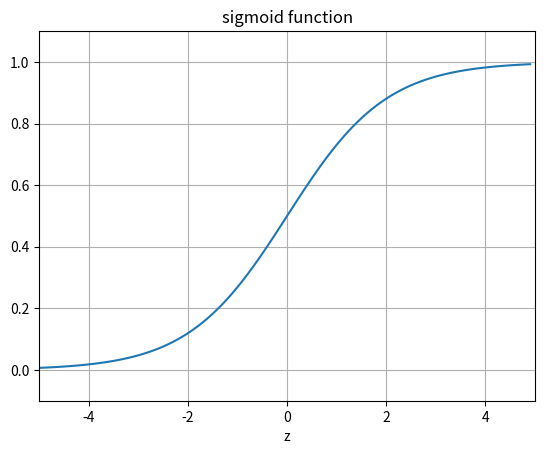
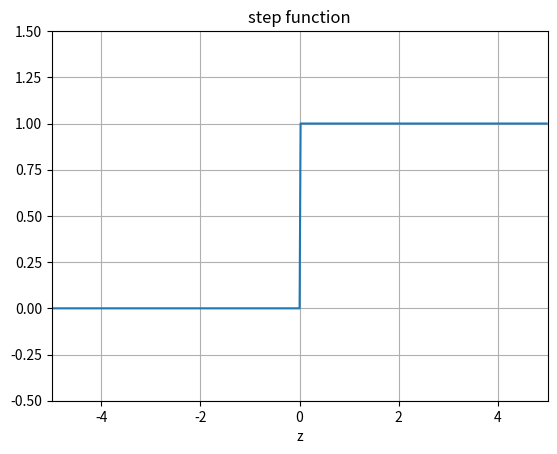
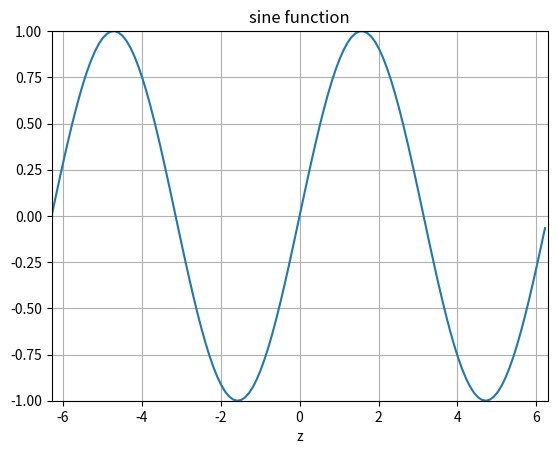
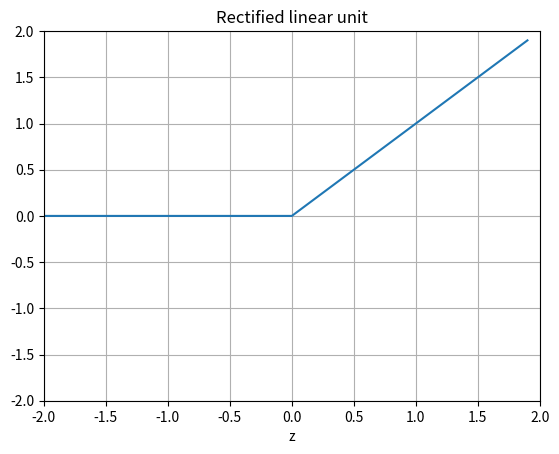

Reproduce these figures in Python, in order.
#!/usr/bin/env python
# coding: utf-8

# # Neural networks
# 
# Artificial neural networks are computational systems that can learn to
# perform tasks by considering examples, generally without being
# programmed with any task-specific rules. It is supposed to mimic a
# biological system, wherein neurons interact by sending signals in the
# form of mathematical functions between layers. All layers can contain
# an arbitrary number of neurons, and each connection is represented by
# a weight variable.
# 
# 
# The field of artificial neural networks has a long history of
# development, and is closely connected with the advancement of computer
# science and computers in general. A model of artificial neurons was
# first developed by McCulloch and Pitts in 1943 to study signal
# processing in the brain and has later been refined by others. The
# general idea is to mimic neural networks in the human brain, which is
# composed of billions of neurons that communicate with each other by
# sending electrical signals.  Each neuron accumulates its incoming
# signals, which must exceed an activation threshold to yield an
# output. If the threshold is not overcome, the neuron remains inactive,
# i.e. has zero output.
# 
# This behaviour has inspired a simple mathematical model for an artificial neuron.

# <!-- Equation labels as ordinary links -->
# <div id="artificialNeuron"></div>
# 
# $$
# \begin{equation}
#  y = f\left(\sum_{i=1}^n w_ix_i\right) = f(u)
# \label{artificialNeuron} \tag{1}
# \end{equation}
# $$

# Here, the output $y$ of the neuron is the value of its activation function, which have as input
# a weighted sum of signals $x_i, \dots ,x_n$ received by $n$ other neurons.
# 
# Conceptually, it is helpful to divide neural networks into four
# categories:
# 1. general purpose neural networks for supervised learning,
# 
# 2. neural networks designed specifically for image processing, the most prominent example of this class being Convolutional Neural Networks (CNNs),
# 
# 3. neural networks for sequential data such as Recurrent Neural Networks (RNNs), and
# 
# 4. neural networks for unsupervised learning such as Deep Boltzmann Machines.
# 
# In natural science, DNNs and CNNs have already found numerous
# applications. In statistical physics, they have been applied to detect
# phase transitions in 2D Ising and Potts models, lattice gauge
# theories, and different phases of polymers, or solving the
# Navier-Stokes equation in weather forecasting.  Deep learning has also
# found interesting applications in quantum physics. Various quantum
# phase transitions can be detected and studied using DNNs and CNNs,
# topological phases, and even non-equilibrium many-body
# localization. Representing quantum states as DNNs quantum state
# tomography are among some of the impressive achievements to reveal the
# potential of DNNs to facilitate the study of quantum systems.
# 
# In quantum information theory, it has been shown that one can perform
# gate decompositions with the help of neural. 
# 
# The applications are not limited to the natural sciences. There is a
# plethora of applications in essentially all disciplines, from the
# humanities to life science and medicine.
# 
# 
# An artificial neural network (ANN), is a computational model that
# consists of layers of connected neurons, or nodes or units.  We will
# refer to these interchangeably as units or nodes, and sometimes as
# neurons.
# 
# It is supposed to mimic a biological nervous system by letting each
# neuron interact with other neurons by sending signals in the form of
# mathematical functions between layers.  A wide variety of different
# ANNs have been developed, but most of them consist of an input layer,
# an output layer and eventual layers in-between, called *hidden
# layers*. All layers can contain an arbitrary number of nodes, and each
# connection between two nodes is associated with a weight variable.
# 
# Neural networks (also called neural nets) are neural-inspired
# nonlinear models for supervised learning.  As we will see, neural nets
# can be viewed as natural, more powerful extensions of supervised
# learning methods such as linear and logistic regression and soft-max
# methods we discussed earlier.
# 
# 
# ### Feed-forward neural networks
# 
# The feed-forward neural network (FFNN) was the first and simplest type
# of ANNs that were devised. In this network, the information moves in
# only one direction: forward through the layers.
# 
# Nodes are represented by circles, while the arrows display the
# connections between the nodes, including the direction of information
# flow. Additionally, each arrow corresponds to a weight variable
# (figure to come).  We observe that each node in a layer is connected
# to *all* nodes in the subsequent layer, making this a so-called
# *fully-connected* FFNN.
# 
# 
# 
# ### Convolutional Neural Network
# 
# A different variant of FFNNs are *convolutional neural networks*
# (CNNs), which have a connectivity pattern inspired by the animal
# visual cortex. Individual neurons in the visual cortex only respond to
# stimuli from small sub-regions of the visual field, called a receptive
# field. This makes the neurons well-suited to exploit the strong
# spatially local correlation present in natural images. The response of
# each neuron can be approximated mathematically as a convolution
# operation.  (figure to come)
# 
# Convolutional neural networks emulate the behaviour of neurons in the
# visual cortex by enforcing a *local* connectivity pattern between
# nodes of adjacent layers: Each node in a convolutional layer is
# connected only to a subset of the nodes in the previous layer, in
# contrast to the fully-connected FFNN.  Often, CNNs consist of several
# convolutional layers that learn local features of the input, with a
# fully-connected layer at the end, which gathers all the local data and
# produces the outputs. They have wide applications in image and video
# recognition.
# 
# ### Recurrent neural networks
# 
# So far we have only mentioned ANNs where information flows in one
# direction: forward. *Recurrent neural networks* on the other hand,
# have connections between nodes that form directed *cycles*. This
# creates a form of internal memory which are able to capture
# information on what has been calculated before; the output is
# dependent on the previous computations. Recurrent NNs make use of
# sequential information by performing the same task for every element
# in a sequence, where each element depends on previous elements. An
# example of such information is sentences, making recurrent NNs
# especially well-suited for handwriting and speech recognition.
# 
# ### Other types of networks
# 
# There are many other kinds of ANNs that have been developed. One type
# that is specifically designed for interpolation in multidimensional
# space is the radial basis function (RBF) network. RBFs are typically
# made up of three layers: an input layer, a hidden layer with
# non-linear radial symmetric activation functions and a linear output
# layer (''linear'' here means that each node in the output layer has a
# linear activation function). The layers are normally fully-connected
# and there are no cycles, thus RBFs can be viewed as a type of
# fully-connected FFNN. They are however usually treated as a separate
# type of NN due the unusual activation functions.
# 
# 
# ## Multilayer perceptrons
# 
# One uses often so-called fully-connected feed-forward neural networks
# with three or more layers (an input layer, one or more hidden layers
# and an output layer) consisting of neurons that have non-linear
# activation functions.
# 
# Such networks are often called *multilayer perceptrons* (MLPs).
# 
# 
# According to the *Universal approximation theorem*, a feed-forward
# neural network with just a single hidden layer containing a finite
# number of neurons can approximate a continuous multidimensional
# function to arbitrary accuracy, assuming the activation function for
# the hidden layer is a **non-constant, bounded and
# monotonically-increasing continuous function**.
# 
# Note that the requirements on the activation function only applies to
# the hidden layer, the output nodes are always assumed to be linear, so
# as to not restrict the range of output values.
# 
# 
# 
# The output $y$ is produced via the activation function $f$

# $$
# y = f\left(\sum_{i=1}^n w_ix_i + b_i\right) = f(z),
# $$

# This function receives $x_i$ as inputs.
# Here the activation $z=(\sum_{i=1}^n w_ix_i+b_i)$. 
# In an FFNN of such neurons, the *inputs* $x_i$ are the *outputs* of
# the neurons in the preceding layer. Furthermore, an MLP is
# fully-connected, which means that each neuron receives a weighted sum
# of the outputs of *all* neurons in the previous layer.
# 
# 
# First, for each node $i$ in the first hidden layer, we calculate a weighted sum $z_i^1$ of the input coordinates $x_j$,

# <!-- Equation labels as ordinary links -->
# <div id="_auto1"></div>
# 
# $$
# \begin{equation} z_i^1 = \sum_{j=1}^{M} w_{ij}^1 x_j + b_i^1
# \label{_auto1} \tag{2}
# \end{equation}
# $$

# Here $b_i$ is the so-called bias which is normally needed in
# case of zero activation weights or inputs. How to fix the biases and
# the weights will be discussed below.  The value of $z_i^1$ is the
# argument to the activation function $f_i$ of each node $i$, The
# variable $M$ stands for all possible inputs to a given node $i$ in the
# first layer.  We define  the output $y_i^1$ of all neurons in layer 1 as

# <!-- Equation labels as ordinary links -->
# <div id="outputLayer1"></div>
# 
# $$
# \begin{equation}
#  y_i^1 = f(z_i^1) = f\left(\sum_{j=1}^M w_{ij}^1 x_j  + b_i^1\right)
# \label{outputLayer1} \tag{3}
# \end{equation}
# $$

# where we assume that all nodes in the same layer have identical
# activation functions, hence the notation $f$. In general, we could assume in the more general case that different layers have different activation functions.
# In this case we would identify these functions with a superscript $l$ for the $l$-th layer,

# <!-- Equation labels as ordinary links -->
# <div id="generalLayer"></div>
# 
# $$
# \begin{equation}
#  y_i^l = f^l(u_i^l) = f^l\left(\sum_{j=1}^{N_{l-1}} w_{ij}^l y_j^{l-1} + b_i^l\right)
# \label{generalLayer} \tag{4}
# \end{equation}
# $$

# where $N_l$ is the number of nodes in layer $l$. When the output of
# all the nodes in the first hidden layer are computed, the values of
# the subsequent layer can be calculated and so forth until the output
# is obtained.
# 
# 
# 
# 
# The output of neuron $i$ in layer 2 is thus,

# <!-- Equation labels as ordinary links -->
# <div id="_auto2"></div>
# 
# $$
# \begin{equation}
#  y_i^2 = f^2\left(\sum_{j=1}^N w_{ij}^2 y_j^1 + b_i^2\right) 
# \label{_auto2} \tag{5}
# \end{equation}
# $$

# <!-- Equation labels as ordinary links -->
# <div id="outputLayer2"></div>
# 
# $$
# \begin{equation} 
#  = f^2\left[\sum_{j=1}^N w_{ij}^2f^1\left(\sum_{k=1}^M w_{jk}^1 x_k + b_j^1\right) + b_i^2\right]
# \label{outputLayer2} \tag{6}
# \end{equation}
# $$

# where we have substituted $y_k^1$ with the inputs $x_k$. Finally, the ANN output reads

# <!-- Equation labels as ordinary links -->
# <div id="_auto3"></div>
# 
# $$
# \begin{equation}
#  y_i^3 = f^3\left(\sum_{j=1}^N w_{ij}^3 y_j^2 + b_i^3\right) 
# \label{_auto3} \tag{7}
# \end{equation}
# $$

# <!-- Equation labels as ordinary links -->
# <div id="_auto4"></div>
# 
# $$
# \begin{equation} 
#  = f_3\left[\sum_{j} w_{ij}^3 f^2\left(\sum_{k} w_{jk}^2 f^1\left(\sum_{m} w_{km}^1 x_m + b_k^1\right) + b_j^2\right)
#   + b_1^3\right]
# \label{_auto4} \tag{8}
# \end{equation}
# $$

# We can generalize this expression to an MLP with $l$ hidden
# layers. The complete functional form is,

# <!-- Equation labels as ordinary links -->
# <div id="completeNN"></div>
# 
# $$
# \begin{equation}
# y^{l+1}_i = f^{l+1}\left[\!\sum_{j=1}^{N_l} w_{ij}^3 f^l\left(\sum_{k=1}^{N_{l-1}}w_{jk}^{l-1}\left(\dots f^1\left(\sum_{n=1}^{N_0} w_{mn}^1 x_n+ b_m^1\right)\dots\right)+b_k^2\right)+b_1^3\right] 
# \label{completeNN} \tag{9}
# \end{equation}
# $$

# which illustrates a basic property of MLPs: The only independent
# variables are the input values $x_n$.
# 
# 
# This confirms that an MLP, despite its quite convoluted mathematical
# form, is nothing more than an analytic function, specifically a
# mapping of real-valued vectors $\hat{x} \in \mathbb{R}^n \rightarrow
# \hat{y} \in \mathbb{R}^m$.
# 
# Furthermore, the flexibility and universality of an MLP can be
# illustrated by realizing that the expression is essentially a nested
# sum of scaled activation functions of the form

# <!-- Equation labels as ordinary links -->
# <div id="_auto5"></div>
# 
# $$
# \begin{equation}
#  f(x) = c_1 f(c_2 x + c_3) + c_4
# \label{_auto5} \tag{10}
# \end{equation}
# $$

# where the parameters $c_i$ are weights and biases. By adjusting these
# parameters, the activation functions can be shifted up and down or
# left and right, change slope or be rescaled which is the key to the
# flexibility of a neural network.
# 
# 
# We can introduce a more convenient notation for the activations in an A NN. 
# 
# Additionally, we can represent the biases and activations
# as layer-wise column vectors $\hat{b}_l$ and $\hat{y}_l$, so that the $i$-th element of each vector 
# is the bias $b_i^l$ and activation $y_i^l$ of node $i$ in layer $l$ respectively. 
# 
# We have that $\mathrm{W}_l$ is an $N_{l-1} \times N_l$ matrix, while $\hat{b}_l$ and $\hat{y}_l$ are $N_l \times 1$ column vectors. 
# With this notation, the sum becomes a matrix-vector multiplication, and we can write
# the equation for the activations of hidden layer 2 (assuming three nodes for simplicity) as

# <!-- Equation labels as ordinary links -->
# <div id="_auto6"></div>
# 
# $$
# \begin{equation}
#  \hat{y}_2 = f_2(\mathrm{W}_2 \hat{y}_{1} + \hat{b}_{2}) = 
#  f_2\left(\left[\begin{array}{ccc}
#     w^2_{11} &w^2_{12} &w^2_{13} \\
#     w^2_{21} &w^2_{22} &w^2_{23} \\
#     w^2_{31} &w^2_{32} &w^2_{33} \\
#     \end{array} \right] \cdot
#     \left[\begin{array}{c}
#            y^1_1 \\
#            y^1_2 \\
#            y^1_3 \\
#           \end{array}\right] + 
#     \left[\begin{array}{c}
#            b^2_1 \\
#            b^2_2 \\
#            b^2_3 \\
#           \end{array}\right]\right).
# \label{_auto6} \tag{11}
# \end{equation}
# $$

# ### Matrix-vector notation  and activation
# 
# The activation of node $i$ in layer 2 is

# <!-- Equation labels as ordinary links -->
# <div id="_auto7"></div>
# 
# $$
# \begin{equation}
#  y^2_i = f_2\Bigr(w^2_{i1}y^1_1 + w^2_{i2}y^1_2 + w^2_{i3}y^1_3 + b^2_i\Bigr) = 
#  f_2\left(\sum_{j=1}^3 w^2_{ij} y_j^1 + b^2_i\right).
# \label{_auto7} \tag{12}
# \end{equation}
# $$

# This is not just a convenient and compact notation, but also a useful
# and intuitive way to think about MLPs: The output is calculated by a
# series of matrix-vector multiplications and vector additions that are
# used as input to the activation functions. For each operation
# $\mathrm{W}_l \hat{y}_{l-1}$ we move forward one layer.
# 
# 
# 
# ### Activation functions
# 
# A property that characterizes a neural network, other than its
# connectivity, is the choice of activation function(s).  As described
# in, the following restrictions are imposed on an activation function
# for a FFNN to fulfill the universal approximation theorem
# 
#   * Non-constant
# 
#   * Bounded
# 
#   * Monotonically-increasing
# 
#   * Continuous
# 
# The second requirement excludes all linear functions. Furthermore, in
# a MLP with only linear activation functions, each layer simply
# performs a linear transformation of its inputs.
# 
# Regardless of the number of layers, the output of the NN will be
# nothing but a linear function of the inputs. Thus we need to introduce
# some kind of non-linearity to the NN to be able to fit non-linear
# functions Typical examples are the logistic *Sigmoid*

# $$
# f(x) = \frac{1}{1 + e^{-x}},
# $$

# and the *hyperbolic tangent* function

# $$
# f(x) = \tanh(x)
# $$

# The *sigmoid* function are more biologically plausible because the
# output of inactive neurons are zero. Such activation function are
# called *one-sided*. However, it has been shown that the hyperbolic
# tangent performs better than the sigmoid for training MLPs.  has
# become the most popular for *deep neural networks*

# In[1]:


get_ipython().run_line_magic('matplotlib', 'inline')

"""The sigmoid function (or the logistic curve) is a 
function that takes any real number, z, and outputs a number (0,1).
It is useful in neural networks for assigning weights on a relative scale.
The value z is the weighted sum of parameters involved in the learning algorithm."""

import numpy
import matplotlib.pyplot as plt
import math as mt

z = numpy.arange(-5, 5, .1)
sigma_fn = numpy.vectorize(lambda z: 1/(1+numpy.exp(-z)))
sigma = sigma_fn(z)

fig = plt.figure()
ax = fig.add_subplot(111)
ax.plot(z, sigma)
ax.set_ylim([-0.1, 1.1])
ax.set_xlim([-5,5])
ax.grid(True)
ax.set_xlabel('z')
ax.set_title('sigmoid function')

plt.show()

"""Step Function"""
z = numpy.arange(-5, 5, .02)
step_fn = numpy.vectorize(lambda z: 1.0 if z >= 0.0 else 0.0)
step = step_fn(z)

fig = plt.figure()
ax = fig.add_subplot(111)
ax.plot(z, step)
ax.set_ylim([-0.5, 1.5])
ax.set_xlim([-5,5])
ax.grid(True)
ax.set_xlabel('z')
ax.set_title('step function')

plt.show()

"""Sine Function"""
z = numpy.arange(-2*mt.pi, 2*mt.pi, 0.1)
t = numpy.sin(z)

fig = plt.figure()
ax = fig.add_subplot(111)
ax.plot(z, t)
ax.set_ylim([-1.0, 1.0])
ax.set_xlim([-2*mt.pi,2*mt.pi])
ax.grid(True)
ax.set_xlabel('z')
ax.set_title('sine function')

plt.show()

"""Plots a graph of the squashing function used by a rectified linear
unit"""
z = numpy.arange(-2, 2, .1)
zero = numpy.zeros(len(z))
y = numpy.max([zero, z], axis=0)

fig = plt.figure()
ax = fig.add_subplot(111)
ax.plot(z, y)
ax.set_ylim([-2.0, 2.0])
ax.set_xlim([-2.0, 2.0])
ax.grid(True)
ax.set_xlabel('z')
ax.set_title('Rectified linear unit')

plt.show()


# ## The multilayer  perceptron (MLP)
# 
# The multilayer perceptron is a very popular, and easy to implement approach, to deep learning. It consists of
# 1. A neural network with one or more layers of nodes between the input and the output nodes.
# 
# 2. The multilayer network structure, or architecture, or topology, consists of an input layer, one or more hidden layers, and one output layer.
# 
# 3. The input nodes pass values to the first hidden layer, its nodes pass the information on to the second and so on till we reach the output layer.
# 
# As a convention it is normal to call  a  network with one layer of input units, one layer of hidden
# units and one layer of output units as  a two-layer network. A network with two layers of hidden units is called a three-layer network etc etc.
# 
# For an MLP network there is no direct connection between the output nodes/neurons/units and  the input nodes/neurons/units.
# Hereafter we will call the various entities of a layer for nodes.
# There are also no connections within a single layer.
# 
# The number of input nodes does not need to equal the number of output
# nodes. This applies also to the hidden layers. Each layer may have its
# own number of nodes and activation functions.
# 
# The hidden layers have their name from the fact that they are not
# linked to observables and as we will see below when we define the
# so-called activation $\hat{z}$, we can think of this as a basis
# expansion of the original inputs $\hat{x}$. The difference however
# between neural networks and say linear regression is that now these
# basis functions (which will correspond to the weights in the network)
# are learned from data. This results in  an important difference between
# neural networks and deep learning approaches on one side and methods
# like logistic regression or linear regression and their modifications on the other side.
# 
# 
# ### From one to many layers, the universal approximation theorem
# 
# A neural network with only one layer, what we called the simple
# perceptron, is best suited if we have a standard binary model with
# clear (linear) boundaries between the outcomes. As such it could
# equally well be replaced by standard linear regression or logistic
# regression. Networks with one or more hidden layers approximate
# systems with more complex boundaries.
# 
# As stated earlier, 
# an important theorem in studies of neural networks, restated without
# proof here, is the [universal approximation
# theorem](http://citeseerx.ist.psu.edu/viewdoc/download?doi=10.1.1.441.7873&rep=rep1&type=pdf).
# 
# It states that a feed-forward network with a single hidden layer
# containing a finite number of neurons can approximate continuous
# functions on compact subsets of real functions. The theorem thus
# states that simple neural networks can represent a wide variety of
# interesting functions when given appropriate parameters. It is the
# multilayer feedforward architecture itself which gives neural networks
# the potential of being universal approximators.
# 
# 
# 
# ## Deriving the back propagation code for a multilayer perceptron model
# 
# 
# 
# As we have seen now in a feed forward network, we can express the final output of our network in terms of basic matrix-vector multiplications.
# The unknowwn quantities are our weights $w_{ij}$ and we need to find an algorithm for changing them so that our errors are as small as possible.
# This leads us to the famous [back propagation algorithm](https://www.nature.com/articles/323533a0).
# 
# The questions we want to ask are how do changes in the biases and the
# weights in our network change the cost function and how can we use the
# final output to modify the weights?
# 
# To derive these equations let us start with a plain regression problem
# and define our cost function as

# $$
# {\cal C}(\hat{W})  =  \frac{1}{2}\sum_{i=1}^n\left(y_i - t_i\right)^2,
# $$

# where the $t_i$s are our $n$ targets (the values we want to
# reproduce), while the outputs of the network after having propagated
# all inputs $\hat{x}$ are given by $y_i$.  Below we will demonstrate
# how the basic equations arising from the back propagation algorithm
# can be modified in order to study classification problems with $K$
# classes.
# 
# 
# With our definition of the targets $\hat{t}$, the outputs of the
# network $\hat{y}$ and the inputs $\hat{x}$ we
# define now the activation $z_j^l$ of node/neuron/unit $j$ of the
# $l$-th layer as a function of the bias, the weights which add up from
# the previous layer $l-1$ and the forward passes/outputs
# $\hat{a}^{l-1}$ from the previous layer as

# $$
# z_j^l = \sum_{i=1}^{M_{l-1}}w_{ij}^la_i^{l-1}+b_j^l,
# $$

# where $b_k^l$ are the biases from layer $l$.  Here $M_{l-1}$
# represents the total number of nodes/neurons/units of layer $l-1$. The
# figure here illustrates this equation.  We can rewrite this in a more
# compact form as the matrix-vector products we discussed earlier,

# $$
# \hat{z}^l = \left(\hat{W}^l\right)^T\hat{a}^{l-1}+\hat{b}^l.
# $$

# With the activation values $\hat{z}^l$ we can in turn define the
# output of layer $l$ as $\hat{a}^l = f(\hat{z}^l)$ where $f$ is our
# activation function. In the examples here we will use the sigmoid
# function discussed in our logistic regression lectures. We will also use the same activation function $f$ for all layers
# and their nodes.  It means we have

# $$
# a_j^l = f(z_j^l) = \frac{1}{1+\exp{-(z_j^l)}}.
# $$

# ### Derivatives and the chain rule
# 
# From the definition of the activation $z_j^l$ we have

# $$
# \frac{\partial z_j^l}{\partial w_{ij}^l} = a_i^{l-1},
# $$

# and

# $$
# \frac{\partial z_j^l}{\partial a_i^{l-1}} = w_{ji}^l.
# $$

# With our definition of the activation function we have that (note that this function depends only on $z_j^l$)

# $$
# \frac{\partial a_j^l}{\partial z_j^{l}} = a_j^l(1-a_j^l)=f(z_j^l)(1-f(z_j^l)).
# $$

# With these definitions we can now compute the derivative of the cost function in terms of the weights.
# 
# Let us specialize to the output layer $l=L$. Our cost function is

# $$
# {\cal C}(\hat{W^L})  =  \frac{1}{2}\sum_{i=1}^n\left(y_i - t_i\right)^2=\frac{1}{2}\sum_{i=1}^n\left(a_i^L - t_i\right)^2,
# $$

# The derivative of this function with respect to the weights is

# $$
# \frac{\partial{\cal C}(\hat{W^L})}{\partial w_{jk}^L}  =  \left(a_j^L - t_j\right)\frac{\partial a_j^L}{\partial w_{jk}^{L}},
# $$

# The last partial derivative can easily be computed and reads (by applying the chain rule)

# $$
# \frac{\partial a_j^L}{\partial w_{jk}^{L}} = \frac{\partial a_j^L}{\partial z_{j}^{L}}\frac{\partial z_j^L}{\partial w_{jk}^{L}}=a_j^L(1-a_j^L)a_k^{L-1},
# $$

# ### Bringing it together, first back propagation equation
# 
# We have thus

# $$
# \frac{\partial{\cal C}(\hat{W^L})}{\partial w_{jk}^L}  =  \left(a_j^L - t_j\right)a_j^L(1-a_j^L)a_k^{L-1},
# $$

# Defining

# $$
# \delta_j^L = a_j^L(1-a_j^L)\left(a_j^L - t_j\right) = f'(z_j^L)\frac{\partial {\cal C}}{\partial (a_j^L)},
# $$

# and using the Hadamard product of two vectors we can write this as

# $$
# \hat{\delta}^L = f'(\hat{z}^L)\circ\frac{\partial {\cal C}}{\partial (\hat{a}^L)}.
# $$

# This is an important expression. The second term on the right handside
# measures how fast the cost function is changing as a function of the $j$th
# output activation.  If, for example, the cost function doesn't depend
# much on a particular output node $j$, then $\delta_j^L$ will be small,
# which is what we would expect. The first term on the right, measures
# how fast the activation function $f$ is changing at a given activation
# value $z_j^L$.
# 
# Notice that everything in the above equations is easily computed.  In
# particular, we compute $z_j^L$ while computing the behaviour of the
# network, and it is only a small additional overhead to compute
# $f'(z^L_j)$.  The exact form of the derivative with respect to the
# output depends on the form of the cost function.
# However, provided the cost function is known there should be little
# trouble in calculating

# $$
# \frac{\partial {\cal C}}{\partial (a_j^L)}
# $$

# With the definition of $\delta_j^L$ we have a more compact definition of the derivative of the cost function in terms of the weights, namely

# $$
# \frac{\partial{\cal C}(\hat{W^L})}{\partial w_{jk}^L}  =  \delta_j^La_k^{L-1}.
# $$

# It is also easy to see that our previous equation can be written as

# $$
# \delta_j^L =\frac{\partial {\cal C}}{\partial z_j^L}= \frac{\partial {\cal C}}{\partial a_j^L}\frac{\partial a_j^L}{\partial z_j^L},
# $$

# which can also be interpreted as the partial derivative of the cost function with respect to the biases $b_j^L$, namely

# $$
# \delta_j^L = \frac{\partial {\cal C}}{\partial b_j^L}\frac{\partial b_j^L}{\partial z_j^L}=\frac{\partial {\cal C}}{\partial b_j^L},
# $$

# That is, the error $\delta_j^L$ is exactly equal to the rate of change of the cost function as a function of the bias. 
# 
# We have now three equations that are essential for the computations of the derivatives of the cost function at the output layer. These equations are needed to start the algorithm and they are
# 
# **The starting equations.**

# <!-- Equation labels as ordinary links -->
# <div id="_auto8"></div>
# 
# $$
# \begin{equation}
# \frac{\partial{\cal C}(\hat{W^L})}{\partial w_{jk}^L}  =  \delta_j^La_k^{L-1},
# \label{_auto8} \tag{13}
# \end{equation}
# $$

# and

# <!-- Equation labels as ordinary links -->
# <div id="_auto9"></div>
# 
# $$
# \begin{equation}
# \delta_j^L = f'(z_j^L)\frac{\partial {\cal C}}{\partial (a_j^L)},
# \label{_auto9} \tag{14}
# \end{equation}
# $$

# and

# <!-- Equation labels as ordinary links -->
# <div id="_auto10"></div>
# 
# $$
# \begin{equation}
# \delta_j^L = \frac{\partial {\cal C}}{\partial b_j^L},
# \label{_auto10} \tag{15}
# \end{equation}
# $$

# An interesting consequence of the above equations is that when the
# activation $a_k^{L-1}$ is small, the gradient term, that is the
# derivative of the cost function with respect to the weights, will also
# tend to be small. We say then that the weight learns slowly, meaning
# that it changes slowly when we minimize the weights via say gradient
# descent. In this case we say the system learns slowly.
# 
# Another interesting feature is that is when the activation function,
# represented by the sigmoid function here, is rather flat when we move towards
# its end values $0$ and $1$ (see the above Python codes). In these
# cases, the derivatives of the activation function will also be close
# to zero, meaning again that the gradients will be small and the
# network learns slowly again.
# 
# 
# 
# We need a fourth equation and we are set. We are going to propagate
# backwards in order to the determine the weights and biases. In order
# to do so we need to represent the error in the layer before the final
# one $L-1$ in terms of the errors in the final output layer.
# 
# ### Final back propagating equation
# 
# We have that (replacing $L$ with a general layer $l$)

# $$
# \delta_j^l =\frac{\partial {\cal C}}{\partial z_j^l}.
# $$

# We want to express this in terms of the equations for layer $l+1$. Using the chain rule and summing over all $k$ entries we have

# $$
# \delta_j^l =\sum_k \frac{\partial {\cal C}}{\partial z_k^{l+1}}\frac{\partial z_k^{l+1}}{\partial z_j^{l}}=\sum_k \delta_k^{l+1}\frac{\partial z_k^{l+1}}{\partial z_j^{l}},
# $$

# and recalling that

# $$
# z_j^{l+1} = \sum_{i=1}^{M_{l}}w_{ij}^{l+1}a_i^{l}+b_j^{l+1},
# $$

# with $M_l$ being the number of nodes in layer $l$, we obtain

# $$
# \delta_j^l =\sum_k \delta_k^{l+1}w_{kj}^{l+1}f'(z_j^l),
# $$

# This is our final equation.
# 
# We are now ready to set up the algorithm for back propagation and learning the weights and biases.
# 
# 
# ### Setting up the Back propagation algorithm
# 
# The four equations  provide us with a way of computing the gradient of the cost function. Let us write this out in the form of an algorithm.
# 
# First, we set up the input data $\hat{x}$ and the activations
# $\hat{z}_1$ of the input layer and compute the activation function and
# the pertinent outputs $\hat{a}^1$.
# 
# 
# 
# Secondly, we perform then the feed forward till we reach the output
# layer and compute all $\hat{z}_l$ of the input layer and compute the
# activation function and the pertinent outputs $\hat{a}^l$ for
# $l=2,3,\dots,L$.
# 
# 
# 
# Thereafter we compute the ouput error $\hat{\delta}^L$ by computing all

# $$
# \delta_j^L = f'(z_j^L)\frac{\partial {\cal C}}{\partial (a_j^L)}.
# $$

# Then we compute the back propagate error for each $l=L-1,L-2,\dots,2$ as

# $$
# \delta_j^l = \sum_k \delta_k^{l+1}w_{kj}^{l+1}f'(z_j^l).
# $$

# Finally, we update the weights and the biases using gradient descent for each $l=L-1,L-2,\dots,2$ and update the weights and biases according to the rules

# $$
# w_{jk}^l\leftarrow  = w_{jk}^l- \eta \delta_j^la_k^{l-1},
# $$

# $$
# b_j^l \leftarrow b_j^l-\eta \frac{\partial {\cal C}}{\partial b_j^l}=b_j^l-\eta \delta_j^l,
# $$

# The parameter $\eta$ is the learning parameter discussed in connection with the gradient descent methods.
# Here it is convenient to use stochastic gradient descent (see the examples below) with mini-batches with an outer loop that steps through multiple epochs of training.
